pico-8 play session: hold → + tap 🅾, after a click and taps of 🅾, ❎, 🅾+❎, 🅾 in the second before t = 0

[t = 2 s] hold → ~2s, tap 🅾 ~4×
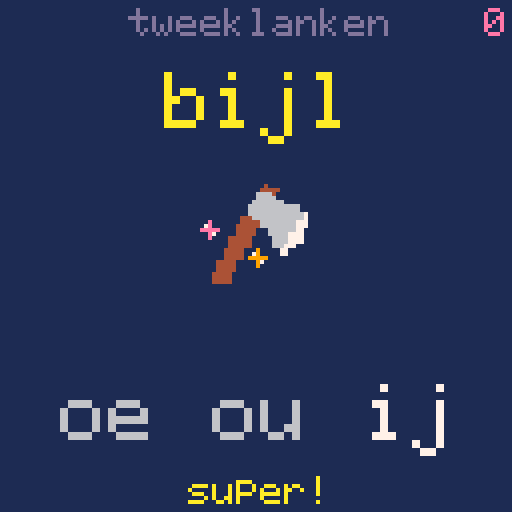

pico-8 cartridge
version 41
__lua__
-- tweeklanken: choose the missing letter pair
-- 32x32 picture slots: 4 columns by 4 rows

pairs={"eu","au","ei","ou","oe","ij"}
-- prefix, suffix, pair number, picture slot
words={
 {"n","s",1,0},{"d","r",1,1},
 {"p","w",2,2},{"","to",2,3},{"bl","w",2,4},
 {"k","",3,5},{"g","t",3,6},{"tr","n",3,7},
 {"t","w",4,8},{"k","s",4,9},{"k","d",4,10},
 {"b","k",5,11},{"p","s",5,12},
 {"b","l",6,13},{"","s",6,14}
}
rainbow={8,9,10,11,12,13,14}

-- hand-drawn lowercase font; j has a two-pixel descender
font={
 a={0,0,14,1,15,17,15},
 b={16,16,22,25,17,17,30},
 c={0,0,14,17,16,17,14},
 d={1,1,13,19,17,17,15},
 e={0,0,14,17,31,16,15},
 g={0,15,17,17,15,1,14},
 i={4,0,12,4,4,4,14},
 j={2,0,2,2,2,2,2,18,12},
 k={16,16,18,20,24,20,18},
 l={12,4,4,4,4,4,14},
 n={0,0,22,25,17,17,17},
 o={0,0,14,17,17,17,14},
 p={0,30,17,17,30,16,16},
 r={0,0,22,25,16,16,16},
 s={0,0,15,16,14,1,30},
 t={4,4,31,4,4,5,2},
 u={0,0,17,17,17,19,13},
 w={0,0,17,17,21,21,10},
 ["0"]={14,17,19,21,25,17,14},
 ["1"]={4,12,4,4,4,4,14},
 ["2"]={14,17,1,2,4,8,31},
 ["3"]={30,1,1,14,1,1,30},
 ["4"]={2,6,10,18,31,2,2},
 ["5"]={31,16,30,1,1,17,14},
 ["6"]={6,8,16,30,17,17,14},
 ["7"]={31,1,2,4,8,8,8},
 ["8"]={14,17,17,14,17,17,14},
 ["9"]={14,17,17,15,1,2,12},
 ["_"]={0,0,0,0,0,0,31},
 [":"]={0,4,4,0,4,4,0},
 ["!"]={4,4,4,4,4,0,4}
}

-- palette begin (generated by make_sprites.py)
function set_sprite_palette()
end
-- palette end

function draw_text(s,x,y,c,scale)
 for i=1,#s do
  local ch=sub(s,i,i)
  local glyph=font[ch]
  if glyph then
   for row=1,#glyph do
    for col=0,4 do
     if flr(glyph[row]/2^(4-col))%2==1 then
      local px=x+(i-1)*6*scale+col*scale
      local py=y+(row-1)*scale
      rectfill(px,py,px+scale-1,py+scale-1,c)
     end
    end
   end
  end
 end
end

function centered(s,y,c,scale)
 draw_text(s,64-flr((#s*6-1)*scale/2),y,c,scale)
end

function shuffle(t)
 for i=#t,2,-1 do
  local j=flr(rnd(i))+1
  t[i],t[j]=t[j],t[i]
 end
end

function incompatible(a,b)
 return (a==2 and b==4) or (a==4 and b==2)
     or (a==3 and b==6) or (a==6 and b==3)
end

function new_puzzle()
 if #deck==0 then
  for i=1,#words do add(deck,i) end
  shuffle(deck)
 end
 local at=1
 if #deck>1 and deck[1]==last_word then at=2 end
 word_id=deck[at]
 deli(deck,at)
 last_word=word_id
 local correct=words[word_id][3]
 local distractors={}
 for i=1,#pairs do
  if i!=correct then add(distractors,i) end
 end
 shuffle(distractors)
 choices={correct}
 for candidate in all(distractors) do
  local fits=true
  for existing in all(choices) do
   if incompatible(candidate,existing) then fits=false end
  end
  if fits and #choices<3 then add(choices,candidate) end
 end
 shuffle(choices)
 selected=flr(rnd(3))+1
 wrong=false
 state="play"
 timer=0
end

function _init()
 srand(time())
 set_sprite_palette()
 palt(0,false)
 deck={}
 last_word=0
 solved=0
 new_puzzle()
end

function _update60()
 if state=="play" then
  if btnp(0) then selected=max(1,selected-1) wrong=false end
  if btnp(1) then selected=min(3,selected+1) wrong=false end
  if btnp(4) or btnp(5) then
   if choices[selected]==words[word_id][3] then
    state="magic"
    timer=0
    sfx(0)
   else
    wrong=true
    sfx(1)
   end
  end
 else
  timer+=1
  if timer==32 then sfx(2) end
  if timer==62 or timer==80 or timer==98 then sfx(3) end
  if timer==124 then solved+=1 end
  if timer>=145 then new_puzzle() end
 end
end

function heart(x,y,c)
 pset(x-2,y-2,c) pset(x+2,y-2,c)
 rectfill(x-3,y-1,x+3,y,c)
 rectfill(x-2,y+1,x+2,y+1,c)
 rectfill(x-1,y+2,x+1,y+2,c)
 pset(x,y+3,c)
end

function star(x,y,c)
 line(x-2,y,x+2,y,c)
 line(x,y-2,x,y+2,c)
 pset(x-1,y-1,7) pset(x+1,y+1,7)
end

function selector(x,y,c)
 -- symmetric 5x3 v
 pset(x-2,y,c) pset(x+2,y,c)
 pset(x-1,y+1,c) pset(x+1,y+1,c)
 pset(x,y+2,c)
end

function draw_rainbow_counter()
 if solved==0 then return end
 local bands=(solved-1)%15+1
 local cycle=flr((solved-1)/15)
 for i=0,bands-1 do
  local y=113-i*5
  rectfill(119,y,124,y+3,rainbow[(i+cycle)%7+1])
 end
end

function draw_magic()
 -- the chosen pair sends a heart to the picture
 if timer<32 then
  local y=95-flr(timer*49/32)
  heart(64,y,14)
 elseif timer<62 then
  local r=flr((timer-32)/3)
  for i=1,8 do
   local a=i/8
   local x=64+flr(cos(a)*r*2)
   local y=53+flr(sin(a)*r)
   star(x,y,rainbow[(i+flr(timer/6))%7+1])
  end
 elseif timer<124 then
  -- three sparkles hop above the picture, one after another
  for i=0,2 do
   local t=timer-62-i*18
   if t>=0 and t<26 then
    local x=52+i*12
    local y=76-flr(34*abs(sin(t/52)))
    star(x,y,rainbow[(i*2+flr(timer/6))%7+1])
    if t>7 and t<19 then
     pset(x-3,y+5,14) pset(x+3,y+6,7)
    end
   end
  end
 else
  for i=0,6 do
   local x=38+i*9
   local y=66-flr(12*sin(i/12))
   star(x,y,rainbow[i+1])
  end
  heart(64,49,14)
 end
end

function _draw()
 cls(1)
 centered("tweeklanken",2,13,1)
 local count=tostr(solved)
 draw_text(count,127-#count*6,2,14,1)
 draw_rainbow_counter()

 local w=words[word_id]
 local pair=pairs[w[3]]
 local gap=state=="magic" and pair or "__"
 local shown=w[1]..gap..w[2]
 -- large lowercase letters; the five-letter prompts are 58px wide
 centered(shown,18,state=="magic" and 10 or 7,2)

 local slot=w[4]
 sspr((slot%4)*32,flr(slot/4)*32,32,32,48,43,32,32)

 for i=1,3 do
  local x=26+(i-1)*38
  local active=i==selected
  draw_text(pairs[choices[i]],x-11,96,active and 7 or 6,2)
  if active and state=="play" then selector(x,89,wrong and 8 or 10) end
 end
 if state=="magic" then
  draw_magic()
  centered("super!",119,10,1)
 else
  centered(wrong and "probeer nog eens" or "a: kies",119,wrong and 8 or 6,1)
 end
end
__gfx__
11111111111111111111111111111111111111111111111111111111111111111111111111111111111111111111111111111111111111111111111111111111
11111111111111111111111111111111111111111111111111111111111111111111111111111111111111111111111111111111111111111111111111111111
11111111111111111111111111111111111111111111111111111111111111111111111111111111111111111111111111111111111111111111111111111111
11111111111111111111111111111111111111111111111111111111111111111111111111111111111111111111111111111111111111111111111111111111
11111111111111111111111111111111111111111111111111111111111111111111111111111111111111111111111111111111111111111111111111111111
111111511151101111111111111111111111111555555555555555555111111111111111111111bbbbbbb1111111111111111111111111111111111111111111
111106ffffffff01111111111111111111111115555555555555555551111111111111111111bbbbaabbbb111111111111111111111111111111111111111111
11110fffffffff011111111111aa111111111115555555555555555551111111111111111111bbbaaaaabb111111111111111111111111111111111111111111
11110ffff0000f01111111111aa11111111111155544444444444455511111111111111bbbbbbbaaccaabbbbbbb1111111111111111111111111111111111111
11110fff0fffff0111111111aaa11111111111155544444444444455511111111111111bbbbbbbaaccaabbbbbbb1111111111111111111111111111111111111
11110ff0ffffff011111111aaa1111111111111555444444444444555111111111111bbbaaabbbbbaabbbbbaaabb111111111111111111111111111111111111
11110fffff00ff01111111aaa11111111111111555444444444444555111111111111bbaaaaabbbbbbbbbbaaaaab111111111111118888888888811111111111
11110fff0d700f011111a1aa111111111111111555444444444444555111111111111bbaaccabbbbbbbbbbaccaab111111111111118888888888811111111111
11110fff07707f011111aaa1111111111111111555444444444444555111111111111bbaaccabbbbaabbbbaccaab111111111111888888888888888111111111
111100ff07700f001111aaaa11111111111111155544444444444455511111111111bbbbaaabbbabaababbbaaabbbb111111111188ccccc8ccccc88111111111
1111000ff7700ff00011aaa111111111111111155544444444444455511111111111bbbbbbbbbbaaaaaabbbbbbbbbb111111111188ccccc8ccccc88811111111
110fffffffffffffff09a111111111111111111555444444444444555111111111bbbbbbbbbbbb3c3333bbbbbbbbbbbb11111188ccccccc8ccccccc811111111
110ff4fffffffffffff0111111111111111111155544444444aaaa555111111111bbbbaabbbbbb3cc003bbbbbbaaabbb11111188ccccccc8ccccccc811111111
110f4fffffffffffffff011111111111111111155544444444aaaa555111111111bbbaaaaabbbb3ccc33aabbbaaaaabb11111188ccccccc8ccccccc811111111
110f4fffffffff44ffff011111111111111111155544444444aaaa555111111111bbbaccaabbbb33c33caabbbaccaabb11188888888888888888888888888111
110ff4fffffff44ffff50111111111111111111555444444444444555111111111bbbaccaabbbb3ccc3bbbbbbaccaabb111888888888888888888888888aaa11
1110fffffffffff000011111111111111111111555444444444444555111111111bbbbaabbbbbb33cc3bbbbbbbaaabbb111888888888888888888888888aaa11
111100ffffffff011111111111111111111111155544444444444455511111111111bbbbbbbb333cccccbbbbbbbbbb11111888888888888888888888888aaa11
11110fffff0fff011111111111111111111111155544444444444455511111111111bbbbbbbcccccccccbbbbbbbbbb11111888855555888888885555588aaa11
11110ffffff000011111111111111111111111155544444444444455511111111111bbbbbbccccccccccbbbbbbbbbb1111188855555558888885555555888811
11110ffffffff0111111111111111111111111155544444444444455511111111111111133ccccccccccbbbb1111111111188855666558888885566655888811
11110ffffffff0111111111111111111111111155544444444444455511111111111111133cccccccc33bbbb1111111111188855666558888885566655888811
11110fffffff011111111111111111111111111555444444444444555111111111111111111ccccccc3111111111111111111155666551111115566655111111
1111000000001111111111111111111111111115554444444444445551111111111111111111aa11a11111111111111111111155555551111115555555111111
1111111111111111111111111111111111111115555555555555555551111111111111111111aa11a11111111111111111111115555511111111555551111111
1111111111111111111111111111111111111115555555555555555551111111111111111111aaa1aaa111111111111111111111111111111111111111111111
11111111111111111111111111111111111111111111111111111111111111111111111111111a11111111111111111111111111111111111111111111111111
11111111111111111111111111111111111111111111111111111111111111111111111111111111111111111111111111111111111111111111111111111111
11111111111111111111111111111111111111111111111111111111111111111111111111111111111111111111111111111111111111111111111111111111
11111111111111111111111111111111111111111111111111111111111111111111111111111111111111111111111111111111111111111111111111111111
11111111111111111111111111111111111111111111111111111111111111111111111111111111111111111111111111111111111111117777111111111111
11111111111111111111111111111111111111111111111111111111111111111111111111111111111111111111111111111111111111117777111111111111
11111111000001111111111111111111111111111111111111111111111111111111111114444114441111111111111111111111111777777777111111111111
11111100ccccc0011111111111111111111111111111111111111111111111111111111144444444441111111111111111111111117777777777111111111111
111100ccccccccc01111111111111111111111111111111111111111111111111111111144411444411111111111111111111111117777771111111111111111
1110cccccccccccc0111111111111111111111111111111111111111111111111111111144414441111111111111111111111111117777711111111111111111
1110cccccccccccc0111111111111111111111111111111111111111111111111111111177774441111111111111111111111111117711111155555555555111
1110c00ccccccccc011111111111111111111111111111111111111111111111111111777777444111111111111111111111111aaaaaa1111155555555555511
1110c010cccccccc01111111111111111111111111111ddddddddd1111111111111117770077777111111111111111111111111aaaaaa1115555555555555511
11110110cccccc3060111111111111111111111111111ddddddddd1111111111111177770077777111111111111111111111111aaaaaa1111188888888881111
111111110cccc0066d011111111111111111111111dddd776ddddddd111111111111777777777777711111111177711111111111188811111188888888881111
1111cc1110ccc06665011111111111111111111111dddd776ddddddd111111111111777777777777711111111177711111111111188811111188dccccc881111
1111cc1111000666650111111111111111111111ddd777dddddddddddd1111111111555777777777777777777777711111111111188811111188dccccc881111
1111cc1111111066604011111111111111111111ddd777dddddddddddd1111111111777777777777777777777777711111111188888888888888dccccc881111
111ccc1111111106044100111111111111111111ddd777dddddddddddd1111111111777771177777777777777771111111111188888888888888dccccc881111
111ccc1111111100444400111111111111111111dddddddddddddddddd111111111117777117777777777777777111111111aa88888888888888888888881111
1111111cc1111111044444011111111111111111ddddddddddddddd555111111111117777117777777777777777111111111aa88888888888888888888881111
1111111cc1111111104444401111111111111111ddddddddddddddd555111111111111771117777777777777777111111111aa888aaaaaaaaaaaaaaaaaaa1111
1111111ccc111111102444440111111111111111ddddddddddd5555555111111111111771117777777777777777111111111aa888aaaaaaaaaaaaaaaaaaa1111
1111111cc111111111044444011111111111111111ddddddddd5555511111111111111111117777777777777777111111111aa88888888888888888888881111
111111111111111111100444401111111111111111ddddddddd5555511111111111111111117777771111666777111111111aa88855558885555888555551111
11111111111111111111104444011111111111111111155555555511111111111111111111177777711116667771111111111aa8550055255005585500055111
111111111111111111111104444011111111111111111111111111111111111111111111111777777111166677711111111aaaa8556655255665585566655111
111111111111111111111110444401111111111111111111111111111111111111111111111777777111166677711111111aaaa1556655155665515566655111
11111111111111111111111104440111111111111111111111111111111111111111111111155555511115555551111111aaaaa1555555155555515555555111
11111111111111111111111110440111111111111111111111111111111111111111111111155555511115555551111111aaaaa1155551115555111555551111
11111111111111111111111111001111111111111111111111111111111111111111111111111111111111111111111111111111111111111111111111111111
11111111111111111111111111111111111111111111111111111111111111111111111111111111111111111111111111111111111111111111111111111111
11111111111111111111111111111111111111111111111111111111111111111111111111111111111111111111111111111111111111111111111111111111
11111111111111111111111111111111111111111111111111111111111111111111111111111111111111111111111111111111111111111111111111111111
11111111111111111111111111111111111111111111111111111111111111111111111111117771111111111111111111111111111111111111111111111111
11111111111111111111111111111111111111111111111111111111111111111111111111177777111111111111111111111111111111111111111111111111
11111111111111111111111111111111111111111111111111111111111111111111111111177777111111111111111111111111111111111111111111111111
11111111111111111111111111111111111111111111111111111111111111111111111111177777111111111111111111111111111111111111111111111111
11111111111111111111111111111111111111111111112222222222211111111111111111116666cc1111111111111111111111111111111111111111111111
111111111111111111111111111111111111111111111122222222222111111111111111111ccccccccc11111111111111111177777777111111777777771111
111111111111111111111111111111111111111111111122222222222111111111111111111ccccccccc11111111111111111777777777111111777777771111
1111111111444444444444111111111111111111111111222222222221111111111111111ccccccccccccc111111111111122777777777771177777777772211
1111111111444444444444111111111111111111111111eeeeeeeeeee1111111111111111ccccccccccccc11111111111112277777777777f677777777772211
111111144444eeeeeeee44444111111111111111111111eeeeeeeeeee1111111111111155555555555555555111111111112277555555577ff77555555772211
111111444444feeffeee44444411111111111111111111777777777771111111111111155555555555555555111111111112277777777777ff77777777772211
111111444fff44444444eff44411111111111111111111777777777771111111111111155555555555555555111777111112277777777777f677777777772211
1111114eeeee44444444eeeff444111111111111111111eeeeeeeeeee11111111111111555555555555555551177777111122775555555776677555555772211
1111444ee4444eeeeeee44fee444111111111111111111eeeeeeeeeee111111111111115555ffffffffff6551177777111122775555555776677555555772211
111144ef44444ffffeff4444e444111111111111111111eeeeeeeeeee11111111111111115ffff00ff00ff117717771111122777777777776f77777777772211
111144ef444ef4444444fe44e4441111111111111111117777777777711111111111111115ffff00ff00ff177771111111122777777777776f77777777772211
111144ee444ee4444444fe44e4441111111111111111117777777777711111111111111111ffffffffffff17777111111112277555555577f677555555772211
111144ef4444444111114444e444111111111111111eeeeeeeeeeeeee111111111111c1111fffffffffff111671111111112277555555577f677555555772211
11114444eee44441111444ef44441111111111111eeeeeeeeeeeee222111111111111c1111cccccccccccc11111111111112277777777777ff77777777772211
11114444eee44441111444ef44441111111111111eeeeeeeeeeeee22211111111111111111cccccccccccc1111cc11111112277777777777ff77777777772211
11111144444eeeeefffeef44411111111111111eeee77777777722222111111111111c11155ccccccccccc51111cc1111112277777777777ff77777777772211
11111144444eeeeefffffe444111111111111eeeeee77777777722222111111111111c1115555555cccc555111cc111111122666666666776f77666666662211
11111114444444444444444411111111111112222eeeeeeeeeee2222111111111111111555555555cccc555551cc111111122222222222227722222222222211
1111111444444444444444eee1111111111112222eeeeeeeeeee22211111111111111c1555555555cccc5555511cc11111122222222222227722222222222211
1111111111444444444444eeee55551111111222222eeeeeeeee22211111111111111c1555555555cccc555551cc111111111111111111222222111111111111
111111111111111111114444445555111111122222277777eee11111111111111111111555555555cccc555551cc111111111111111111222222111111111111
111111111111111111114444445555111111122222277777e1111111111111111111111555555555555555555111111111111111111111111111111111111111
11111111111111111111111114555511111111122226eeee11111111111111111111111555555555555555511111111111111111111111111111111111111111
11111111111111111111111111111111111111111111111111111111111111111111111111111111111111111111111111111111111111111111111111111111
11111111111111111111111111111111111111111111111111111111111111111111111111111111111111111111111111111111111111111111111111111111
11111111111111111111111111111111111111111111111111111111111111111111111111111111111111111111111111111111111111111111111111111111
11111111111111111111111111111111111111111111111111111111111111111111111111111111111111111111111111111111111111111111111111111111
11111111111111111111111111111111111111111111111111111111111111111111111111111111111111111111111111111111111111111111111111111111
11111111111111111111111111111111111111111111111111111111111111111111111111111aaaaaa111111111111111111111111111111111111111111111
111111119111111111119911111111111111111111111111114111111111111111111111111aaaaaaaaa11111111111111111111111111111111111111111111
111111119111111111119911111111111111111111111111144444111111111111111111111aaaaaaaaa11111111111111111111111111111111111111111111
11111111999111111999991111111111111111111111111166664111111111111111111111aaaaaaaaaaaa111111111111111111111111111111111111111111
11111111999111111999991111111111111111111111111166666111111111111111111111aaaaaaaaaaaa111111111111111111111111111111111111111111
11111111999999999999991111111111111111111111111666666661111111111111111111aaaaaaaaaaaa111111111111111111111111111111111111111111
11111111999999999999991111111111111111111111116666666666666111111111111111aaaaaaaaaaaa111111111111111111111111111111111111111111
11111111999999999999991111111111111111111111116666666666666111111111111111aaaaaaeeeaaa111111111111111111111111111111111111111111
11111111990099999009991111111111111111111111116666666666666671111111111111eeaaaaeeeaaa111111111111111111111111111111111111111111
111111119900999990099911111111111111111111114446666666666666711111111111eeeeeeeeeeeeee111111111111111111111111111111111111111111
111111119999977799999911111111111111111111114444466666666677711111111111eeeeeeeeeeeeeee11111111111111111111111111111111111111111
11111111999997779999991111111111111111111114444446666666667771111111111eeeeeeeeeeeeeeee11111111111111111111111111111111111111111
1111111199999fff9999991119999911111111111114444411166666667711111111111eeeeeeeeeeeeeeee11111111111111111111111111111111111111111
11111111199999999991111199999911111111111114444411166666777711111111111eeeeeeeeeeeeeeee11111111111111111111111111111111111111111
11111111122222222221111199999911111111111444444111116666777711111111111eeeeeeeeeeeeeeee11111111111111111111111111111111111111111
11111111122222222221111199911111111111111444444111116666777711111111111114444eee444444111111111111111111111111111111111111111111
11111111199999999991111199911111111111111444444111116667771111111111111114444444444444111111111111111111111111111111111111111111
11111111999999999991111199911111111111114444411111111177111111111111111114444444444444111111111111111111111111111111111111111111
11111111499999999999991199911111111111114444411111111177111111111111111111144444444411111111111111111111111111111111111111111111
11111194499999999999991199911111111111114444411111111111111111111111111111144444444411111111111111111111111111111111111111111111
11111194499994499999991199911111111111444441111111111111111111111111111111114444444111111111111111111111111111111111111111111111
11111444499994499999991199911111111111444441111111111111111111111111111111114444444111111111111111111111111111111111111111111111
11111444499994499999999999911111111111444441111111111111111111111111111111111444441111111111111111111111111111111111111111111111
11111444499994499999999999911111111114444411111111111111111111111111111111111444411111111111111111111111111111111111111111111111
11111999999994499999999991111111111114444411111111111111111111111111111111111444411111111111111111111111111111111111111111111111
11111999999994499999999991111111111114444411111111111111111111111111111111111144111111111111111111111111111111111111111111111111
11111111111111111111111111111111111111111111111111111111111111111111111111111144111111111111111111111111111111111111111111111111
11111111111111111111111111111111111111111111111111111111111111111111111111111111111111111111111111111111111111111111111111111111
11111111111111111111111111111111111111111111111111111111111111111111111111111111111111111111111111111111111111111111111111111111
11111111111111111111111111111111111111111111111111111111111111111111111111111111111111111111111111111111111111111111111111111111
